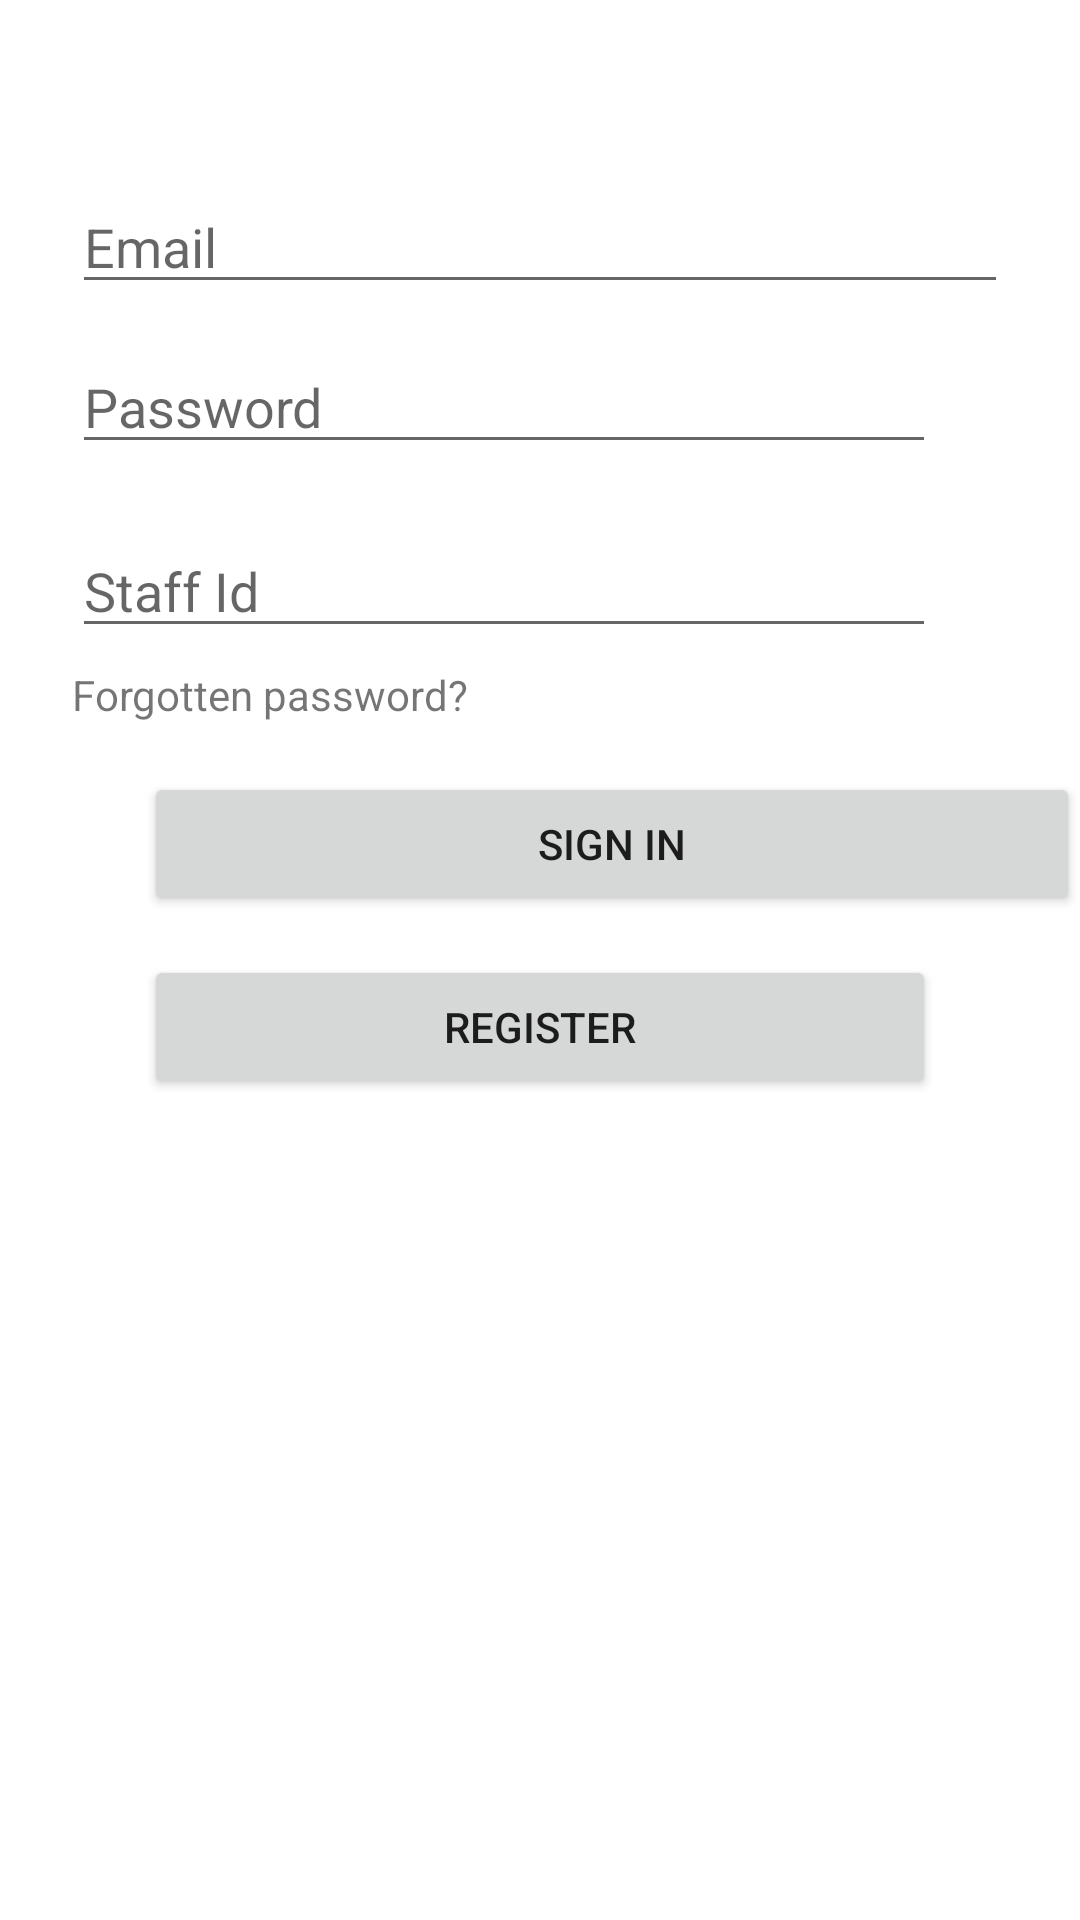

The Android layout XML behind this screen, and the referenced resources:
<!-- AndroidManifest.xml: application theme Appmat -->
<!-- res/layout/activity_clock_in_login.xml -->
<?xml version="1.0" encoding="utf-8"?>
<androidx.constraintlayout.widget.ConstraintLayout xmlns:android="http://schemas.android.com/apk/res/android"
    xmlns:app="http://schemas.android.com/apk/res-auto"
    xmlns:tools="http://schemas.android.com/tools"
    android:id="@+id/container"
    android:layout_width="match_parent"
    android:layout_height="match_parent"
    android:paddingLeft="@dimen/activity_horizontal_margin"
    android:paddingTop="@dimen/activity_vertical_margin"
    android:paddingRight="@dimen/activity_horizontal_margin"
    android:paddingBottom="@dimen/activity_vertical_margin"
  >


    <EditText
        android:id="@+id/username"
        android:layout_width="0dp"
        android:layout_height="wrap_content"
        android:layout_marginStart="24dp"
        android:layout_marginTop="60dp"
        android:layout_marginEnd="24dp"

        android:hint="@string/prompt_email"
        android:inputType="textEmailAddress"
        android:selectAllOnFocus="true"
        app:layout_constraintEnd_toEndOf="parent"
        app:layout_constraintStart_toStartOf="parent"
        app:layout_constraintTop_toTopOf="parent" />

    <EditText
        android:id="@+id/password"
        android:layout_width="0dp"
        android:layout_height="wrap_content"
        android:layout_marginTop="12dp"
        android:layout_marginEnd="24dp"

        android:hint="@string/prompt_password"
        android:imeActionLabel="@string/action_sign_in_short"
        android:imeOptions="actionDone"
        android:inputType="textPassword"
        android:selectAllOnFocus="true"
        app:layout_constraintEnd_toEndOf="@+id/username"
        app:layout_constraintStart_toStartOf="@+id/username"
        app:layout_constraintTop_toBottomOf="@+id/username" />

    <EditText
        android:id="@+id/staffId"
        android:layout_width="0dp"
        android:layout_height="wrap_content"
        android:layout_marginStart="24dp"
        android:layout_marginTop="20dp"

        android:hint="@string/staff_id"
        android:imeActionLabel="@string/action_sign_in_short"
        android:imeOptions="actionDone"
        android:inputType="textPassword"
        android:selectAllOnFocus="true"
        app:layout_constraintEnd_toEndOf="@+id/password"
        app:layout_constraintStart_toStartOf="parent"
        app:layout_constraintTop_toBottomOf="@+id/password" />

    <TextView
        android:id="@+id/textview_forgotpass"
        android:layout_width="wrap_content"
        android:layout_height="wrap_content"
        android:text="@string/login_forgot_password"
        app:layout_constraintBottom_toTopOf="@+id/login"
        app:layout_constraintStart_toStartOf="@+id/staffId"
        app:layout_constraintTop_toBottomOf="@+id/staffId"
        app:layout_constraintVertical_bias="0.276" />

    <Button
        android:id="@+id/login"
        android:layout_width="match_parent"
        android:layout_height="wrap_content"
        android:layout_gravity="start"
        android:layout_marginStart="48dp"
        android:layout_marginBottom="64dp"
        android:text="@string/action_sign_in"
        app:layout_constraintBottom_toBottomOf="parent"
        app:layout_constraintEnd_toEndOf="@+id/sign_up"
        app:layout_constraintHorizontal_bias="0.0"
        app:layout_constraintStart_toStartOf="parent"
        app:layout_constraintTop_toBottomOf="@+id/staffId"
        app:layout_constraintVertical_bias="0.132" />

    <Button
        android:id="@+id/sign_up"
        android:layout_width="match_parent"
        android:layout_height="wrap_content"
        android:layout_gravity="start"
        android:layout_marginStart="48dp"
        android:layout_marginEnd="48dp"
        android:layout_marginBottom="64dp"
        android:text="@string/sign_up"
        app:layout_constraintBottom_toBottomOf="parent"
        app:layout_constraintEnd_toEndOf="parent"
        app:layout_constraintHorizontal_bias="0.937"
        app:layout_constraintStart_toStartOf="parent"
        app:layout_constraintTop_toBottomOf="@+id/login"
        app:layout_constraintVertical_bias="0.058" />

</androidx.constraintlayout.widget.ConstraintLayout>
<!-- resources referenced by this layout -->
<resources>
  <string name="action_sign_in">Sign in</string>
  <string name="action_sign_in_short">Sign in</string>
  <string name="login_forgot_password">Forgotten password?</string>
  <string name="prompt_email">Email</string>
  <string name="prompt_password">Password</string>
  <string name="sign_up">Register</string>
  <string name="staff_id">Staff Id</string>
  <style name="Appmat" parent="Theme.MaterialComponents.Light.NoActionBar">
          <item name="colorPrimary">@color/black</item>
          <item name="colorPrimaryDark">@color/black</item>
          <item name="colorAccent">@color/black</item>
          <item name="colorSecondary">@color/white</item>
  
      </style>
  <color name="black">#000</color>
  <color name="white">#fff</color>
</resources>
